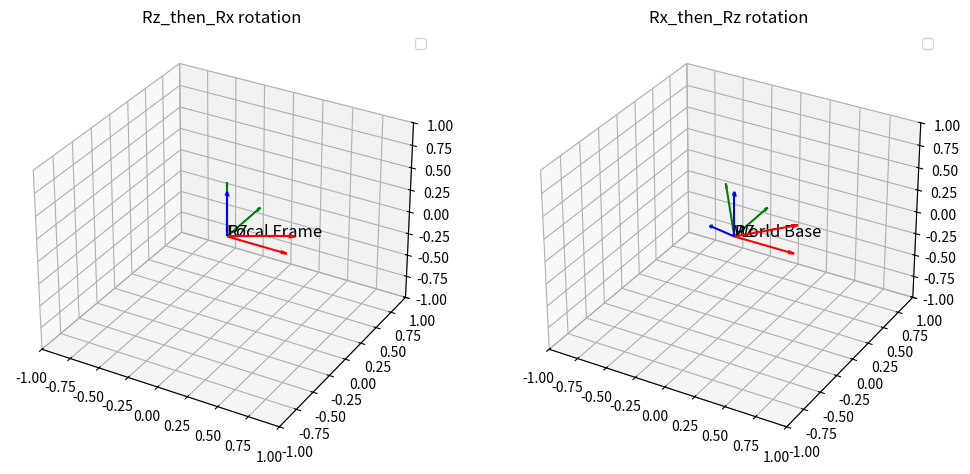

The script that saved this image:
import numpy as np
import matplotlib.pyplot as plt
import mpl_toolkits.mplot3d 

def transform_point(R, o, plocal):
    return o + R.dot(plocal)

def plot_frame(ax, R, o, label, length=0.5):
    x_axis = o + R.dot(np.array([length, 0, 0]))
    y_axis = o + R.dot(np.array([0, length, 0]))
    z_axis = o + R.dot(np.array([0, 0, length]))

    ax.quiver(o[0], o[1], o[2], x_axis[0]-o[0], x_axis[1] - o[1], x_axis[2] - o[2], color = 'r', arrow_length_ratio = 0.1)
    ax.quiver(o[0], o[1], o[2], y_axis[0]-o[0], y_axis[1] - o[1], y_axis[2] - o[2], color = 'g', arrow_length_ratio = 0.1)
    ax.quiver(o[0], o[1], o[2], z_axis[0]-o[0], z_axis[1] - o[1], z_axis[2] - o[2], color = 'b', arrow_length_ratio = 0.1)

    ax.text(o[0], o[1], o[2], label, fontsize = 12, color = 'k')

def Rz(alpha):
    c = np.cos(alpha)
    s = np.sin(alpha)
    return np.array([[c, -s, 0], [s, c, 0], [0, 0, 1]])

def Ry(beta):
    c = np.cos(beta)
    s = np.sin(beta)
    return np.array([[c, 0, s], [0, 1, 0], [-s, 0, c]])

def Rx(gamma):
    c = np.cos(gamma)
    s = np.sin(gamma)
    return np.array([[1, 0, 0], [0, c, -s], [0, s, c]])
    
if __name__ == "__main__":
    alfa = np.deg2rad(30)
    gamma = np.deg2rad(45)

    R_z = Rz(alfa)
    R_x = Rx(gamma)

    Rz_then_Rx = Rz(alfa).dot(Rx(gamma))
    Rx_then_Rx = Rx(gamma).dot(Rz(alfa))



    fig = plt.figure(figsize=(12,6))

    # subplot 1
    ax1 = fig.add_subplot(121, projection='3d')
    plot_frame(ax1, np.eye(3), np.array([0, 0, 0]), "Local Frame")
    plot_frame(ax1, Rz_then_Rx, np.array([0, 0, 0]), "RZ")


    ax1.set_title("Rz_then_Rx rotation")
    ax1.set_xlim(-1, 1)
    ax1.set_ylim(-1, 1)
    ax1.set_zlim(-1, 1)
    ax1.legend()

    ax2 = fig.add_subplot(122, projection='3d')
    plot_frame(ax2, np.eye(3), np.array((0, 0, 0)), "World Base",)
    plot_frame(ax2, Rx_then_Rx, np.array([0, 0, 0]), "RZ")


    ax2.set_title("Rx_then_Rz rotation")
    ax2.set_xlim(-1, 1)
    ax2.set_ylim(-1, 1)
    ax2.set_zlim(-1, 1)
    ax2.legend()

    plt.show()